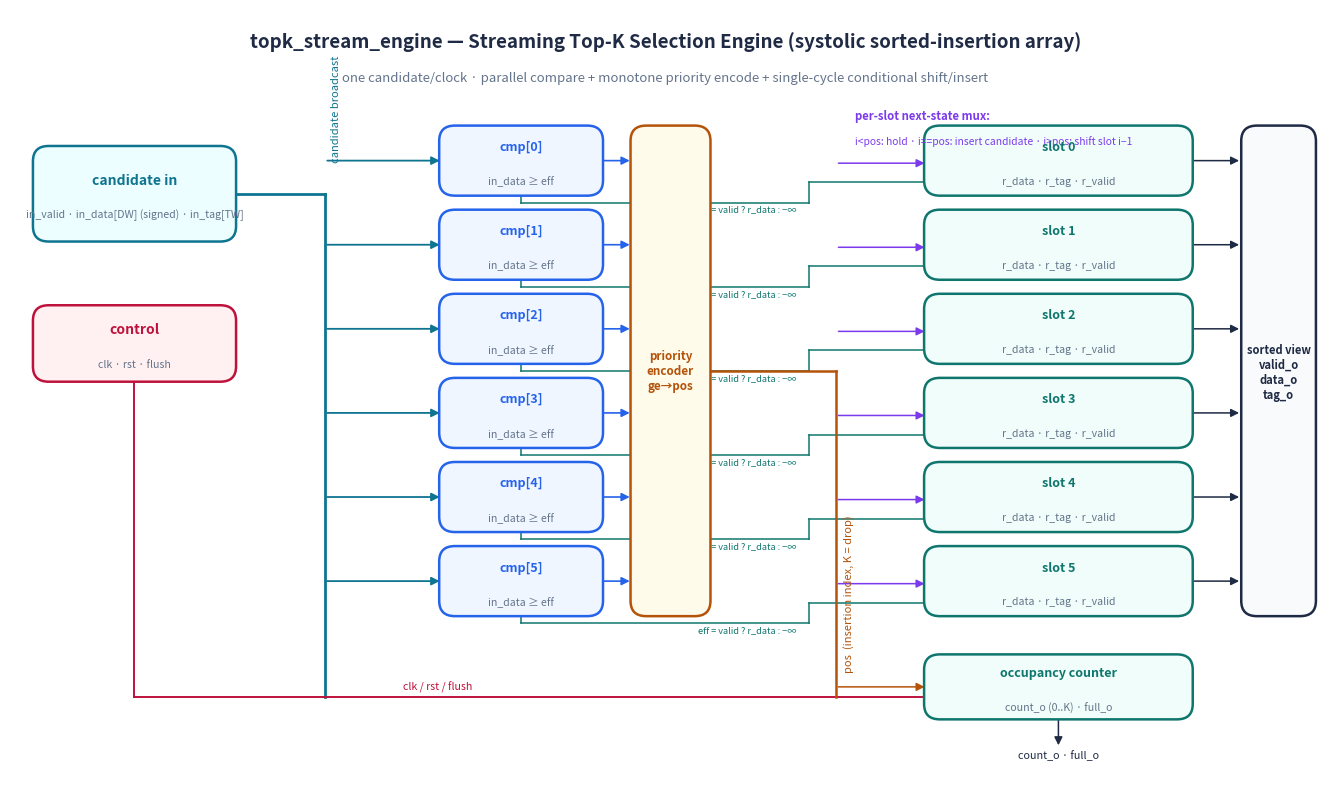

This figure's Python source:
#!/usr/bin/env python3
"""
render_block_diagram.py -- schematic of the topk_stream_engine datapath.

Hand-drawn structural block diagram of the built RTL (matplotlib). Shows the
broadcast of the incoming candidate to K parallel comparators, the monotone
priority encoder that computes the insertion position `pos`, and the
conditional shift/insert network feeding the K sorted register slots plus the
occupancy counter. This is a schematic of the circuit, not a simulator capture.
"""
import matplotlib
matplotlib.use('Agg')
import matplotlib.pyplot as plt
from matplotlib.patches import FancyBboxPatch, Rectangle, FancyArrowPatch

def main():
    K = 6
    fig, ax = plt.subplots(figsize=(13.5, 8.2))
    ax.set_xlim(0, 100)
    ax.set_ylim(0, 62)
    ax.axis('off')

    C_IN   = '#0e7490'
    C_CMP  = '#2563eb'
    C_ENC  = '#b45309'
    C_MUX  = '#7c3aed'
    C_REG  = '#0f766e'
    C_OUT  = '#1f2a44'
    C_LINE = '#475569'
    C_CTRL = '#be123c'

    def box(x, y, w, h, color, label, sub='', fc='#ffffff', fs=10):
        ax.add_patch(FancyBboxPatch((x, y), w, h,
                     boxstyle='round,pad=0.25,rounding_size=1.2',
                     linewidth=1.8, edgecolor=color, facecolor=fc, zorder=3))
        ax.text(x+w/2, y+h/2 + (1.1 if sub else 0), label, ha='center', va='center',
                color=color, fontsize=fs, fontweight='bold', zorder=4)
        if sub:
            ax.text(x+w/2, y+h/2 - 1.6, sub, ha='center', va='center',
                    color='#64748b', fontsize=7.6, zorder=4)

    def arrow(x1, y1, x2, y2, color=C_LINE, lw=1.6, style='-|>'):
        ax.add_patch(FancyArrowPatch((x1, y1), (x2, y2),
                     arrowstyle=style, mutation_scale=12,
                     linewidth=lw, color=color, zorder=2))

    ax.text(50, 59.5, 'topk_stream_engine — Streaming Top-K Selection Engine (systolic sorted-insertion array)',
            ha='center', va='center', fontsize=13.5, fontweight='bold', color=C_OUT)
    ax.text(50, 56.6, 'one candidate/clock · parallel compare + monotone priority encode + single-cycle conditional shift/insert',
            ha='center', va='center', fontsize=9.5, color='#64748b')

    # ---- inputs -----------------------------------------------------------
    box(2, 44, 15, 7, C_IN, 'candidate in',
        'in_valid · in_data[DW] (signed) · in_tag[TW]', fc='#ecfeff')
    box(2, 33, 15, 5.5, C_CTRL, 'control', 'clk · rst · flush', fc='#fff1f2')

    # broadcast bus
    ax.plot([17, 24], [47.5, 47.5], color=C_IN, lw=2.0, zorder=2)
    ax.plot([24, 24], [8, 47.5], color=C_IN, lw=2.0, zorder=1)
    ax.text(24.5, 50, 'candidate broadcast', color=C_IN, fontsize=8, rotation=90, va='bottom')

    # ---- K register slots + comparators (rows) ----------------------------
    row_h = 6.6
    top   = 50
    slot_x = 70
    cmp_x  = 33
    eff_x  = 55
    for i in range(K):
        y = top - i*row_h
        # comparator
        box(cmp_x, y-2.4, 12, 5.0, C_CMP, f'cmp[{i}]', 'in_data ≥ eff', fc='#eff6ff', fs=9)
        # register slot
        box(slot_x, y-2.4, 20, 5.0, C_REG,
            f'slot {i}', 'r_data · r_tag · r_valid', fc='#f0fdfa', fs=9)
        # candidate into comparator
        arrow(24, y+0.1, cmp_x, y+0.1, color=C_IN, lw=1.3)
        # eff key feedback from slot to comparator (mux valid? -inf)
        ax.plot([slot_x, eff_x+6], [y-1.6, y-1.6], color=C_REG, lw=1.1, zorder=1)
        ax.plot([eff_x+6, eff_x+6], [y-1.6, y-3.2], color=C_REG, lw=1.1, zorder=1)
        ax.plot([eff_x+6, cmp_x+6], [y-3.2, y-3.2], color=C_REG, lw=1.1, zorder=1)
        ax.plot([cmp_x+6, cmp_x+6], [y-3.2, y-2.4], color=C_REG, lw=1.1, zorder=1)
        ax.text(eff_x-2.5, y-3.9, 'eff = valid ? r_data : −∞',
                color='#0f766e', fontsize=6.6, ha='left')
        # ge[i] to encoder
        arrow(cmp_x+12, y+0.1, 47.5, y+0.1, color=C_CMP, lw=1.2)

    # ---- priority encoder (monotone ge -> pos) ----------------------------
    enc_y0 = top - (K-1)*row_h - 2.4
    enc_y1 = top + 2.6
    box(47.6, enc_y0, 5.6, enc_y1-enc_y0, C_ENC, '', fc='#fffbeb')
    ax.text(50.4, (enc_y0+enc_y1)/2, 'priority\nencoder\nge→pos', ha='center', va='center',
            color=C_ENC, fontsize=8.4, fontweight='bold', rotation=0)

    # pos bus down to shift/insert control
    ax.plot([53.2, 63], [(enc_y0+enc_y1)/2, (enc_y0+enc_y1)/2], color=C_ENC, lw=1.8)
    ax.plot([63, 63], [8, (enc_y0+enc_y1)/2], color=C_ENC, lw=1.8)
    ax.text(63.6, 10, 'pos  (insertion index, K = drop)', color=C_ENC, fontsize=8, rotation=90, va='bottom')

    # shift/insert control feeding each slot's mux
    for i in range(K):
        y = top - i*row_h
        arrow(63, y-0.1, slot_x, y-0.1, color=C_MUX, lw=1.1)
    ax.text(64.5, top+3.4, 'per-slot next-state mux:', color=C_MUX, fontsize=8.2, fontweight='bold')
    ax.text(64.5, top+1.4, 'i<pos: hold · i==pos: insert candidate · i>pos: shift slot i−1',
            color=C_MUX, fontsize=7.4)

    # ---- outputs ----------------------------------------------------------
    for i in range(K):
        y = top - i*row_h
        arrow(slot_x+20, y+0.1, 94, y+0.1, color=C_OUT, lw=1.1)
    box(94.2, top-(K-1)*row_h-2.4, 5.2, (K-1)*row_h+5.0, C_OUT, '', fc='#f8fafc')
    ax.text(96.8, top-(K-1)*row_h/2, 'sorted view\nvalid_o\ndata_o\ntag_o',
            ha='center', va='center', color=C_OUT, fontsize=8, fontweight='bold')

    # occupancy counter
    box(70, 6.5, 20, 4.6, C_REG, 'occupancy counter',
        'count_o (0..K) · full_o', fc='#f0fdfa', fs=9)
    arrow(63, 8.8, 70, 8.8, color=C_ENC, lw=1.1)
    arrow(80, 6.5, 80, 4.0, color=C_OUT, lw=1.1)
    ax.text(80, 3.2, 'count_o · full_o', ha='center', color=C_OUT, fontsize=7.8)

    # control fan to slots/counter
    ax.plot([9.5, 9.5], [8, 33], color=C_CTRL, lw=1.4, zorder=1)
    ax.plot([9.5, 70], [8, 8], color=C_CTRL, lw=1.4, zorder=1)
    ax.text(30, 8.6, 'clk / rst / flush', color=C_CTRL, fontsize=7.6)

    plt.tight_layout()
    plt.savefig('topk_stream_engine_circuit.png', dpi=140,
                bbox_inches='tight', facecolor='white')
    print('wrote topk_stream_engine_circuit.png')

if __name__ == '__main__':
    main()
